Image classification data set "imgs_others" (yujeong0/Auto_painting_program on GitHub). Class labels (8): apple, avocado, carrot, cherry, flower, leaf, shellfish, tomato.

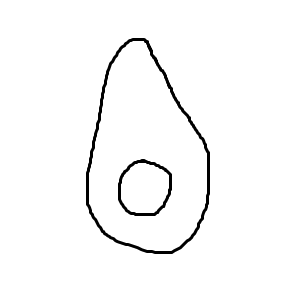
Label: avocado

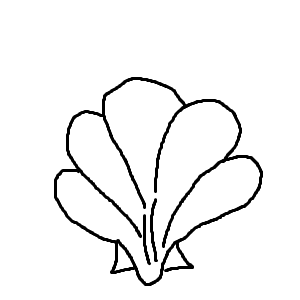
Label: shellfish

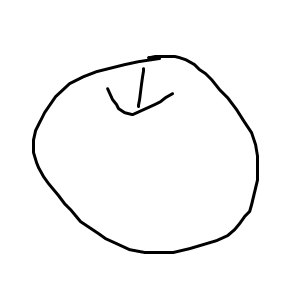
Label: apple

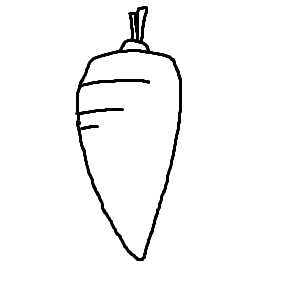
Label: carrot

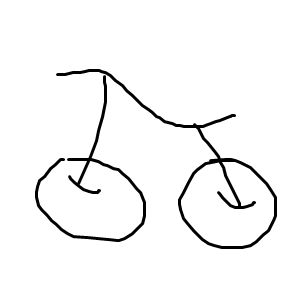
Label: cherry

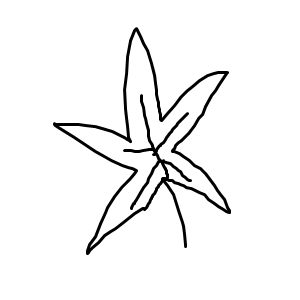
Label: leaf
